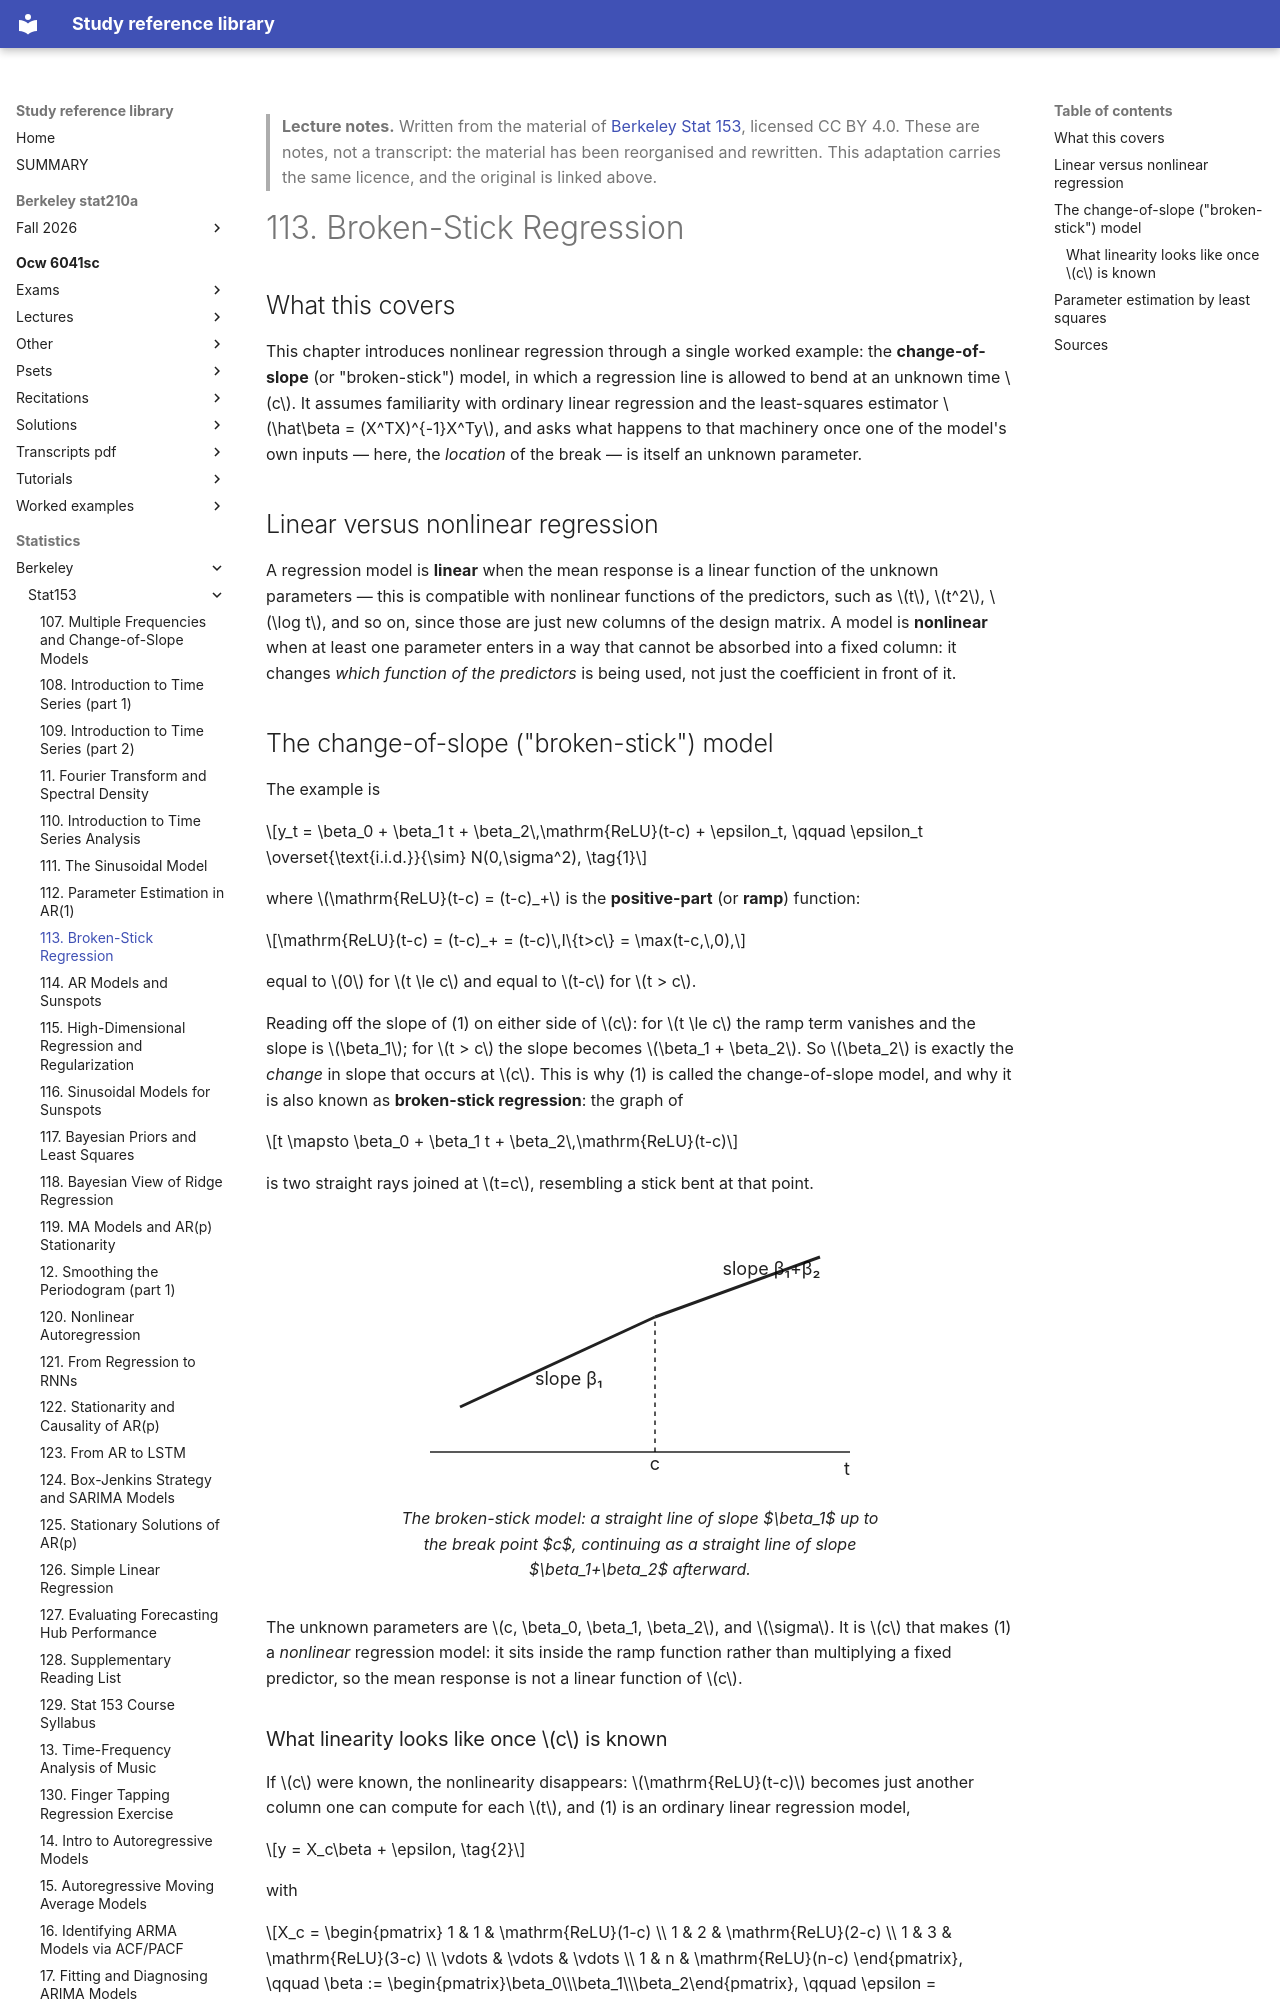

repository: Claptar/knowledge-base-library · page: statistics/berkeley/stat153/113-broken-stick-regression/index.html · generator: mkdocs

---
title: "113. Broken-Stick Regression"
course: "Berkeley Stat 153"
chapter: 113
source: "https://github.com/berkeley-stat153"
licence: "CC BY 4.0"
written: "2026-09-20"
---

> **Lecture notes.** Written from the material of [Berkeley Stat 153](https://github.com/berkeley-stat153), licensed CC BY 4.0. These are notes, not a transcript: the material has been reorganised and rewritten. This adaptation carries the same licence, and the original is linked above.

# 113. Broken-Stick Regression

## What this covers

This chapter introduces nonlinear regression through a single worked example: the
**change-of-slope** (or "broken-stick") model, in which a regression line is allowed to bend at an
unknown time $c$. It assumes familiarity with ordinary linear regression and the least-squares
estimator $\hat\beta = (X^TX)^{-1}X^Ty$, and asks what happens to that machinery once one of the
model's own inputs — here, the *location* of the break — is itself an unknown parameter.

## Linear versus nonlinear regression

A regression model is **linear** when the mean response is a linear function of the unknown
parameters — this is compatible with nonlinear functions of the predictors, such as $t$, $t^2$,
$\log t$, and so on, since those are just new columns of the design matrix. A model is
**nonlinear** when at least one parameter enters in a way that cannot be absorbed into a fixed
column: it changes *which function of the predictors* is being used, not just the coefficient in
front of it.

## The change-of-slope ("broken-stick") model

The example is

$$y_t = \beta_0 + \beta_1 t + \beta_2\,\mathrm{ReLU}(t-c) + \epsilon_t, \qquad \epsilon_t \overset{\text{i.i.d.}}{\sim} N(0,\sigma^2), \tag{1}$$

where $\mathrm{ReLU}(t-c) = (t-c)_+$ is the **positive-part** (or **ramp**) function:

$$\mathrm{ReLU}(t-c) = (t-c)_+ = (t-c)\,I\{t>c\} = \max(t-c,\,0),$$

equal to $0$ for $t \le c$ and equal to $t-c$ for $t > c$.

Reading off the slope of (1) on either side of $c$: for $t \le c$ the ramp term vanishes and the
slope is $\beta_1$; for $t > c$ the slope becomes $\beta_1 + \beta_2$. So $\beta_2$ is exactly the
*change* in slope that occurs at $c$. This is why (1) is called the change-of-slope model, and why
it is also known as **broken-stick regression**: the graph of

$$t \mapsto \beta_0 + \beta_1 t + \beta_2\,\mathrm{ReLU}(t-c)$$

is two straight rays joined at $t=c$, resembling a stick bent at that point.

<figure>
<svg viewBox="0 0 320 180" role="img" aria-label="A broken-stick regression line: a straight segment with slope beta_1 for t less than c, joined at the kink to a segment with slope beta_1 plus beta_2 for t greater than c">
  <line x1="20" y1="160" x2="300" y2="160" stroke="currentColor" stroke-width="1"/>
  <text x="300" y="175" text-anchor="end" font-size="12" fill="currentColor">t</text>
  <line x1="40" y1="130" x2="170" y2="70" stroke="currentColor" stroke-width="2"/>
  <line x1="170" y1="70" x2="280" y2="30" stroke="currentColor" stroke-width="2"/>
  <line x1="170" y1="160" x2="170" y2="70" stroke="currentColor" stroke-width="1" stroke-dasharray="3,3"/>
  <text x="170" y="172" text-anchor="middle" font-size="12" fill="currentColor">c</text>
  <text x="90" y="115" font-size="12" fill="currentColor">slope &#946;&#8321;</text>
  <text x="215" y="42" font-size="12" fill="currentColor">slope &#946;&#8321;+&#946;&#8322;</text>
</svg>
<figcaption>The broken-stick model: a straight line of slope $\beta_1$ up to the break point $c$,
continuing as a straight line of slope $\beta_1+\beta_2$ afterward.</figcaption>
</figure>

The unknown parameters are $c, \beta_0, \beta_1, \beta_2$, and $\sigma$. It is $c$ that makes (1) a
*nonlinear* regression model: it sits inside the ramp function rather than multiplying a fixed
predictor, so the mean response is not a linear function of $c$.
